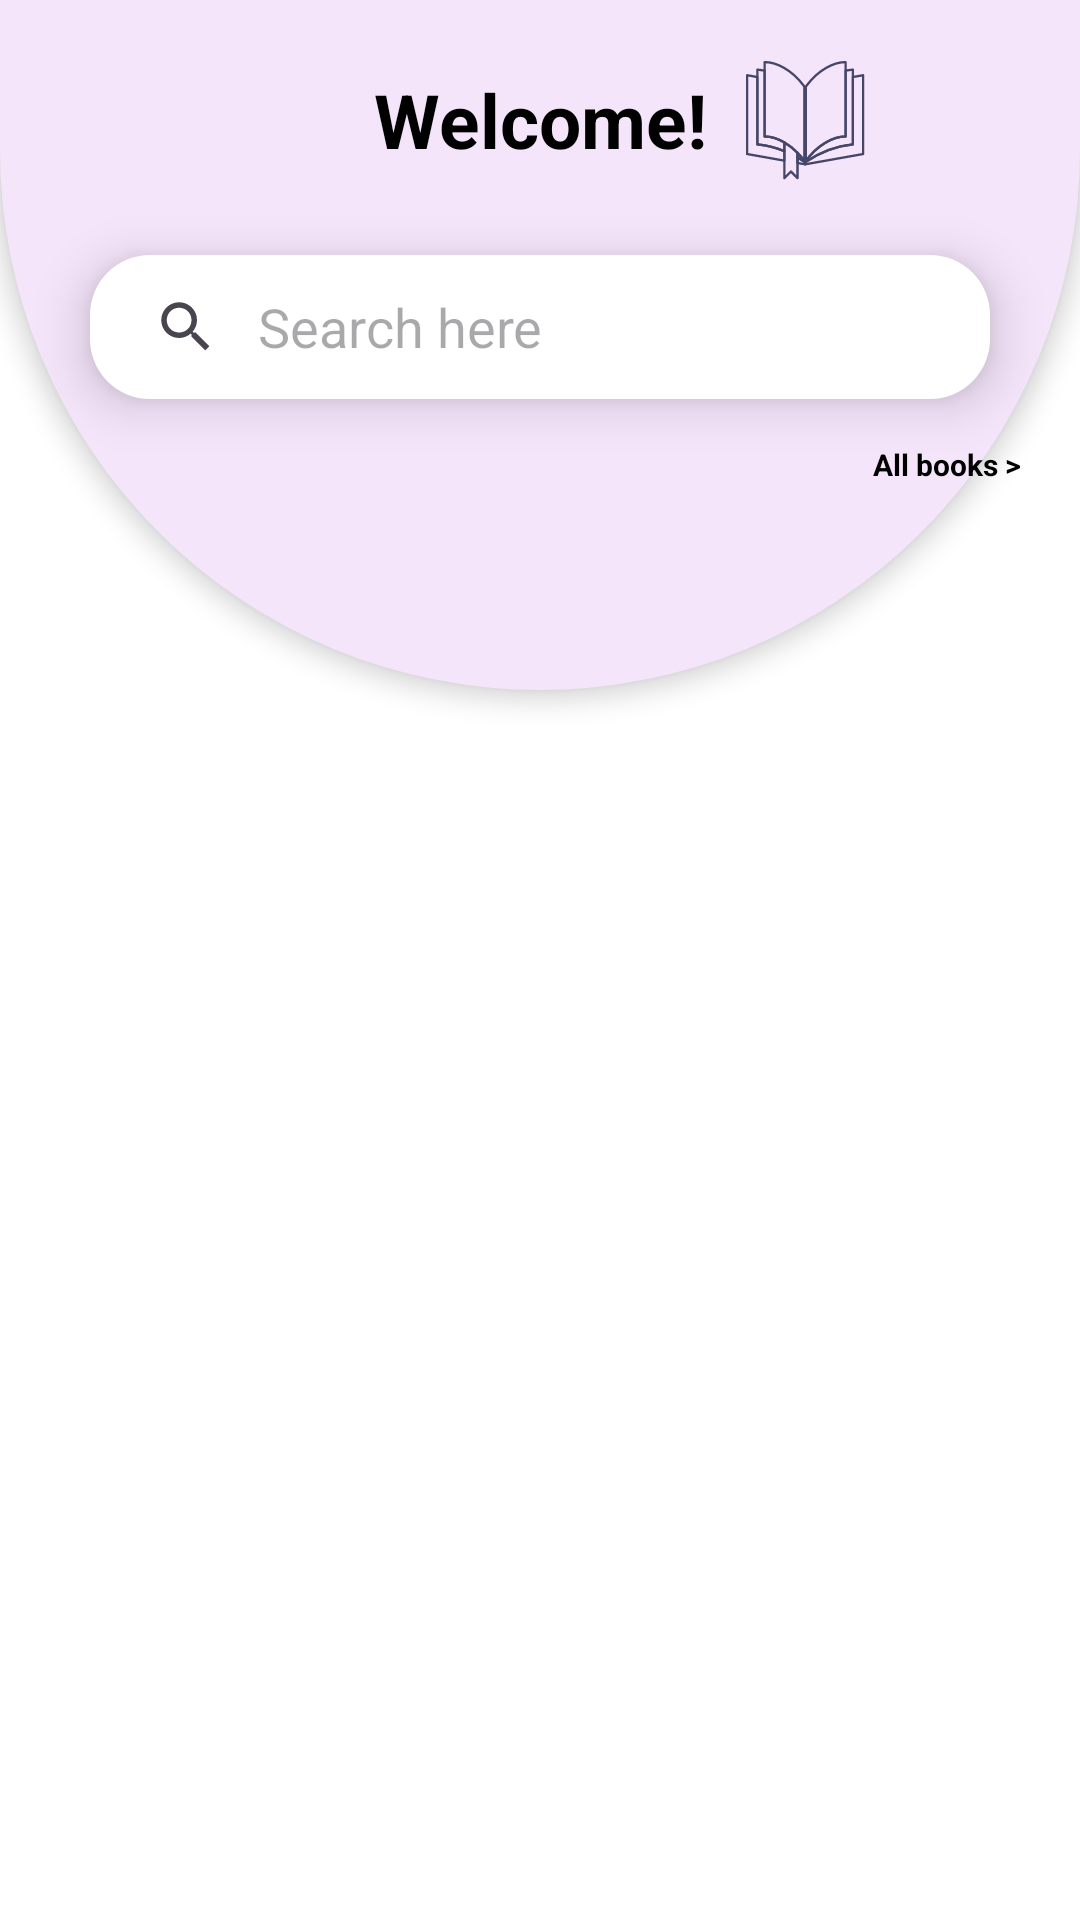

Layout XML and referenced resources for this Android screen:
<!-- AndroidManifest.xml: application theme Theme.EBook -->
<!-- res/layout/fragment_home.xml -->
<?xml version="1.0" encoding="utf-8"?>
<androidx.constraintlayout.widget.ConstraintLayout xmlns:android="http://schemas.android.com/apk/res/android"
    xmlns:app="http://schemas.android.com/apk/res-auto"
    xmlns:tools="http://schemas.android.com/tools"
    android:layout_width="match_parent"
    android:layout_height="match_parent"
    android:background="@color/white"
    tools:context=".userscreens.fragments.HomeFragment">

    <View
        android:layout_width="match_parent"
        android:layout_height="230dp"
        android:background="@drawable/top_half_oval"
        android:elevation="5dp"
        app:layout_constraintTop_toTopOf="parent"
        app:layout_constraintStart_toStartOf="parent"
        app:layout_constraintEnd_toEndOf="parent">

    </View>

    <TextView
        android:id="@+id/textView"
        android:layout_width="wrap_content"
        android:layout_height="50dp"
        android:layout_marginTop="15dp"
        android:drawablePadding="5dp"
        android:gravity="center"
        android:text="Welcome!"
        android:elevation="10dp"
        android:textColor="@color/black"
        android:textSize="25sp"
        android:textStyle="bold"
        app:layout_constraintEnd_toEndOf="parent"
        app:layout_constraintStart_toStartOf="parent"
        app:layout_constraintTop_toTopOf="parent" />

    <ImageView
        android:layout_width="45dp"
        android:layout_height="40dp"
        android:layout_marginStart="10dp"
        android:elevation="10dp"
        android:src="@drawable/book_icon"
        app:layout_constraintBottom_toBottomOf="@+id/textView"
        app:layout_constraintStart_toEndOf="@+id/textView"
        app:layout_constraintTop_toTopOf="@+id/textView" />

    <SearchView
        android:id="@+id/searchView"
        android:layout_width="match_parent"
        android:layout_height="wrap_content"
        android:layout_marginHorizontal="30dp"
        android:queryHint="Search here"
        android:elevation="10dp"
        android:iconifiedByDefault="false"
        android:queryBackground="@android:color/transparent"
        android:background="@drawable/search_bg"
        android:paddingVertical="13dp"
        android:layout_marginTop="20dp"
        app:layout_constraintEnd_toEndOf="parent"
        app:layout_constraintStart_toStartOf="parent"
        app:layout_constraintTop_toBottomOf="@+id/textView"  />

    <TextView
        android:id="@+id/allBooksTV"
        android:layout_width="wrap_content"
        android:layout_height="wrap_content"
        android:elevation="10dp"
        android:layout_marginTop="15dp"
        android:layout_marginEnd="20dp"
        android:gravity="center"
        android:text="All books >"
        android:textColor="@color/black"
        android:textSize="10sp"
        android:textStyle="bold"
        app:layout_constraintEnd_toEndOf="parent"
        app:layout_constraintTop_toBottomOf="@+id/searchView" />

    <androidx.recyclerview.widget.RecyclerView
        android:id="@+id/categoryRV"
        android:layout_width="match_parent"
        android:layout_height="0dp"
        android:layout_marginTop="15dp"
        android:elevation="10dp"
        app:layoutManager="androidx.recyclerview.widget.GridLayoutManager"
        android:layout_marginHorizontal="15dp"
        tools:listitem="@layout/categories_view_layout"
        app:layout_constraintBottom_toBottomOf="parent"
        app:layout_constraintEnd_toEndOf="parent"
        app:layout_constraintStart_toStartOf="parent"
        app:layout_constraintTop_toBottomOf="@+id/allBooksTV" />

</androidx.constraintlayout.widget.ConstraintLayout>
<!-- res/layout/categories_view_layout.xml (included above) -->
<?xml version="1.0" encoding="utf-8"?>
<androidx.cardview.widget.CardView xmlns:android="http://schemas.android.com/apk/res/android"
    android:layout_width="match_parent"
    android:layout_height="wrap_content"
    android:layout_marginVertical="5dp"
    android:layout_marginHorizontal="3dp"
    android:elevation="10dp"
    app:cardCornerRadius="2dp"
    android:id="@+id/cardlayout"
    xmlns:app="http://schemas.android.com/apk/res-auto">

    <androidx.constraintlayout.widget.ConstraintLayout
        android:id="@+id/categoryCL"
        android:layout_width="match_parent"
        android:layout_height="wrap_content"
        android:paddingBottom="7dp"
        app:layout_constraintBottom_toBottomOf="parent"
        app:layout_constraintTop_toTopOf="parent"
        app:layout_constraintStart_toStartOf="parent"
        app:layout_constraintEnd_toEndOf="parent">
        
        <com.google.android.material.imageview.ShapeableImageView
            android:id="@+id/categoryIV"
            android:layout_width="match_parent"
            android:layout_height="130dp"
            android:scaleType="centerCrop"
            app:layout_constraintTop_toTopOf="parent"
            app:layout_constraintStart_toStartOf="parent"
            app:layout_constraintEnd_toEndOf="parent"/>

        <TextView
            android:id="@+id/categoryTV"
            android:layout_width="0dp"
            android:layout_height="wrap_content"
            android:layout_marginTop="5dp"
            android:gravity="center"
            android:lines="1"
            android:paddingHorizontal="10dp"
            android:ellipsize="marquee"
            android:textSize="16sp"
            android:textColor="@color/black"
            app:layout_constraintEnd_toEndOf="@+id/categoryIV"
            app:layout_constraintHorizontal_bias="0.0"
            app:layout_constraintStart_toStartOf="@+id/categoryIV"
            app:layout_constraintTop_toBottomOf="@+id/categoryIV" />

    </androidx.constraintlayout.widget.ConstraintLayout>

</androidx.cardview.widget.CardView>
<!-- resources referenced by this layout -->
<resources>
  <color name="black">#FF000000</color>
  <color name="white">#FFFFFFFF</color>
  <!-- drawable book_icon: vector/xml drawable (drawable, 5788 chars, omitted) -->
  <!-- drawable search_bg (drawable) -->
  <shape
      android:shape="rectangle"
      xmlns:android="http://schemas.android.com/apk/res/android">
  
      <solid android:color="@color/white"/>
      <corners android:radius="20dp"/>
  
  </shape>
  <!-- drawable top_half_oval (drawable) -->
  <?xml version="1.0" encoding="utf-8"?>
  <shape xmlns:android="http://schemas.android.com/apk/res/android">
  
      <solid android:color="@color/primary" />
      <corners android:bottomLeftRadius="300dp" android:bottomRightRadius="300dp" />
  
  
  </shape>
  <style name="Theme.EBook" parent="Base.Theme.EBook" />
  <color name="primary">#F5E5FB</color>
  <style name="Base.Theme.EBook" parent="Theme.Material3.DayNight.NoActionBar">
          
          
      </style>
</resources>
